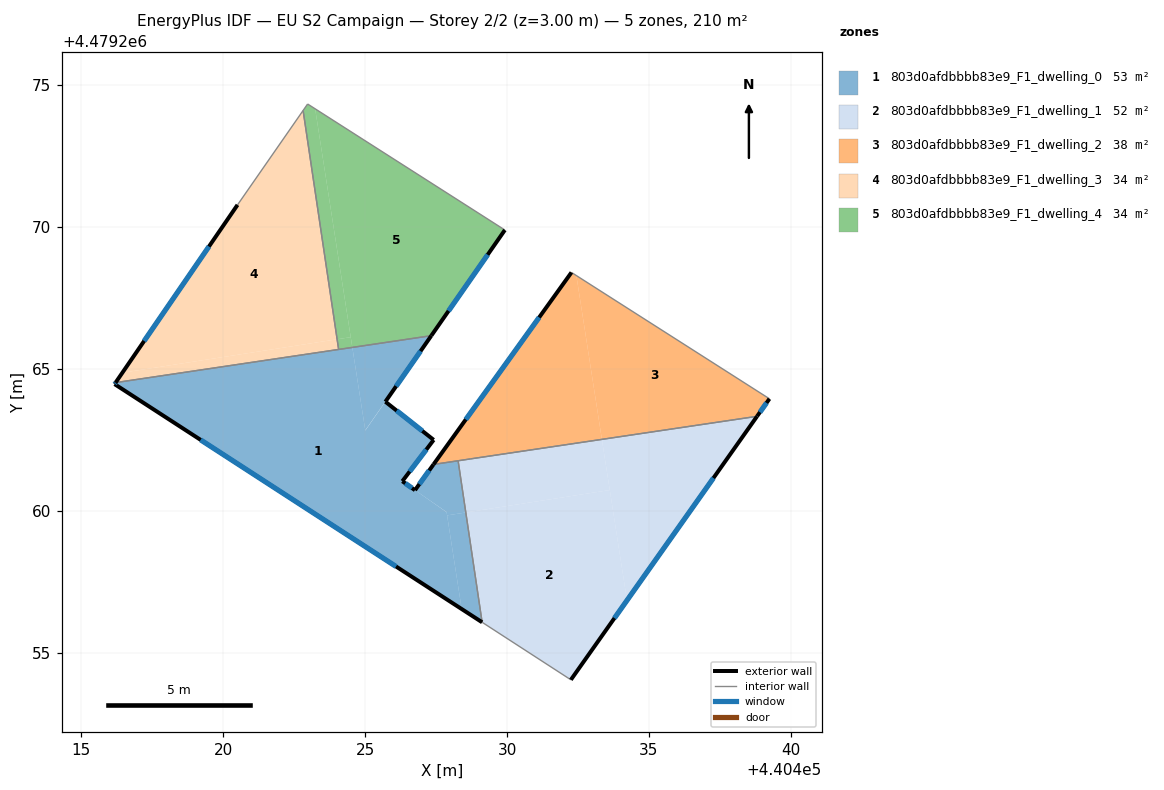
=== STOREY PLAN SPEC (per zone: floor XY polygon, exterior-wall plan segments, windows/doors) ===
zone 1: 803d0afdbbbb83e9_F1_dwelling_0  (53.2 m²)
  floor: (440426.33, 4479263.36) (440427.00, 4479262.82) (440427.04, 4479262.80) (440427.08, 4479262.76) (440427.41, 4479262.50) (440426.31, 4479261.04) (440426.76, 4479260.73) (440427.87, 4479259.95) (440428.40, 4479256.54) (440416.17, 4479264.46) (440416.21, 4479264.52) (440424.55, 4479265.76) (440425.00, 4479262.83) (440425.71, 4479263.84) (440425.83, 4479263.75) (440426.11, 4479263.53) (440426.17, 4479263.48) (440426.30, 4479263.38)
  floor: (440428.54, 4479259.94) (440429.12, 4479256.07) (440428.40, 4479256.54) (440427.89, 4479259.84)
  floor: (440427.33, 4479266.17) (440425.00, 4479262.84) (440424.55, 4479265.76)
  floor: (440428.27, 4479261.76) (440428.54, 4479259.94) (440427.89, 4479259.84) (440427.87, 4479259.96) (440426.76, 4479260.73) (440427.41, 4479261.63)
  exterior wall: (440416.21, 4479264.52) – (440416.17, 4479264.46)  [0.1 m]
    window: (440416.20, 4479264.50) – (440416.18, 4479264.48)  [0.1 m²]
  exterior wall: (440425.71, 4479263.84) – (440427.33, 4479266.17)  [2.8 m]
    window: (440426.09, 4479264.39) – (440426.95, 4479265.63)  [2.4 m²]
  exterior wall: (440427.41, 4479262.50) – (440425.71, 4479263.84)  [2.2 m]
    window: (440427.01, 4479262.81) – (440426.11, 4479263.53)  [1.8 m²]
  exterior wall: (440426.31, 4479261.04) – (440427.41, 4479262.50)  [1.8 m]
    window: (440426.57, 4479261.38) – (440427.15, 4479262.16)  [1.6 m²]
  exterior wall: (440426.76, 4479260.73) – (440426.31, 4479261.04)  [0.5 m]
    window: (440426.65, 4479260.80) – (440426.41, 4479260.97)  [0.5 m²]
  exterior wall: (440427.41, 4479261.63) – (440426.76, 4479260.73)  [1.1 m]
    window: (440427.25, 4479261.42) – (440426.91, 4479260.94)  [0.9 m²]
  exterior wall: (440416.17, 4479264.46) – (440429.12, 4479256.07)  [15.4 m]
    window: (440419.20, 4479262.50) – (440426.09, 4479258.04)  [13.1 m²]
  interior walls: 4
zone 2: 803d0afdbbbb83e9_F1_dwelling_1  (51.8 m²)
  floor: (440433.62, 4479260.73) (440434.22, 4479256.84) (440432.25, 4479254.04) (440429.12, 4479256.07) (440428.54, 4479259.94)
  floor: (440438.81, 4479263.33) (440434.22, 4479256.84) (440433.34, 4479262.52)
  floor: (440433.34, 4479262.52) (440433.62, 4479260.73) (440428.54, 4479259.94) (440428.27, 4479261.76)
  exterior wall: (440432.25, 4479254.04) – (440438.81, 4479263.33)  [11.4 m]
    window: (440433.78, 4479256.22) – (440437.27, 4479261.16)  [9.6 m²]
  interior walls: 4
zone 3: 803d0afdbbbb83e9_F1_dwelling_2  (37.6 m²)
  floor: (440439.24, 4479263.95) (440438.81, 4479263.33) (440433.34, 4479262.52) (440432.44, 4479268.29)
  floor: (440432.44, 4479268.29) (440433.34, 4479262.52) (440427.41, 4479261.63) (440432.27, 4479268.40)
  exterior wall: (440432.27, 4479268.40) – (440427.41, 4479261.63)  [8.3 m]
    window: (440431.13, 4479266.82) – (440428.55, 4479263.22)  [7.1 m²]
  exterior wall: (440438.81, 4479263.33) – (440439.24, 4479263.95)  [0.8 m]
    window: (440438.91, 4479263.47) – (440439.14, 4479263.80)  [0.6 m²]
  interior walls: 4
zone 4: 803d0afdbbbb83e9_F1_dwelling_3  (33.9 m²)
  floor: (440422.81, 4479274.11) (440424.01, 4479266.04) (440416.44, 4479264.87) (440420.50, 4479270.78)
  floor: (440424.01, 4479266.04) (440424.06, 4479265.69) (440416.21, 4479264.52) (440416.44, 4479264.87)
  exterior wall: (440420.50, 4479270.78) – (440416.21, 4479264.52)  [7.6 m]
    window: (440419.50, 4479269.31) – (440417.21, 4479265.98)  [6.4 m²]
  interior walls: 3
zone 5: 803d0afdbbbb83e9_F1_dwelling_4  (33.9 m²)
  floor: (440429.92, 4479269.89) (440427.33, 4479266.17) (440424.55, 4479265.76) (440423.24, 4479274.16)
  floor: (440423.24, 4479274.16) (440424.49, 4479266.12) (440424.01, 4479266.04) (440422.81, 4479274.11) (440422.97, 4479274.33)
  floor: (440424.49, 4479266.12) (440424.55, 4479265.76) (440424.06, 4479265.69) (440424.01, 4479266.04)
  exterior wall: (440427.33, 4479266.17) – (440429.92, 4479269.89)  [4.5 m]
    window: (440427.94, 4479267.04) – (440429.32, 4479269.02)  [3.8 m²]
  interior walls: 4

=== DERIVED (storey summary) ===
Building: EU S2 Campaign
Storey: 2 of 2  (floor level z = 3.00 m)
Storey gross floor area: 210.3 m²
Zones on this storey: 5
  - 803d0afdbbbb83e9_F1_dwelling_0: floor 53.2 m²; exterior wall 24.0 m (72.0 m²); 7 window(s) 20.3 m²; WWR 28.3%
  - 803d0afdbbbb83e9_F1_dwelling_1: floor 51.8 m²; exterior wall 11.4 m (34.1 m²); 1 window(s) 9.6 m²; WWR 28.3%
  - 803d0afdbbbb83e9_F1_dwelling_2: floor 37.6 m²; exterior wall 9.1 m (27.3 m²); 2 window(s) 7.7 m²; WWR 28.3%
  - 803d0afdbbbb83e9_F1_dwelling_3: floor 33.9 m²; exterior wall 7.6 m (22.8 m²); 1 window(s) 6.4 m²; WWR 28.3%
  - 803d0afdbbbb83e9_F1_dwelling_4: floor 33.9 m²; exterior wall 4.5 m (13.6 m²); 1 window(s) 3.8 m²; WWR 28.3%
Zone adjacency (shared interzone walls):
  - 803d0afdbbbb83e9_F1_dwelling_0 ↔ 803d0afdbbbb83e9_F1_dwelling_1
  - 803d0afdbbbb83e9_F1_dwelling_0 ↔ 803d0afdbbbb83e9_F1_dwelling_2
  - 803d0afdbbbb83e9_F1_dwelling_0 ↔ 803d0afdbbbb83e9_F1_dwelling_3
  - 803d0afdbbbb83e9_F1_dwelling_0 ↔ 803d0afdbbbb83e9_F1_dwelling_4
  - 803d0afdbbbb83e9_F1_dwelling_1 ↔ 803d0afdbbbb83e9_F1_dwelling_2
  - 803d0afdbbbb83e9_F1_dwelling_3 ↔ 803d0afdbbbb83e9_F1_dwelling_4